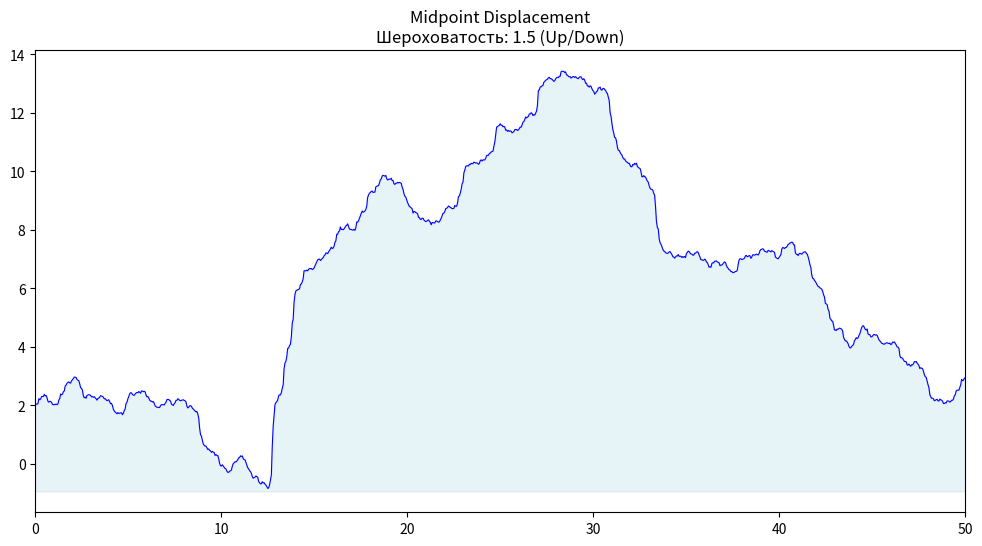

Write the Python code that produced this figure.
import random
import matplotlib.pyplot as plt
import math


def show():
    """Отображение графика."""
    plt.show()


class TerrainGenerator:
    def __init__(self, start: tuple = (0, 0), end: tuple = (50, 0),
                 iterations: int = 10, roughness: float = 1.5):
        self.start = (start[0], random.uniform(-10, 10))
        self.end = (end[0], random.uniform(-10, 10))
        self.iterations = iterations
        self.roughness = roughness
        self.line_color = 'blue'
        self.fill_color = 'lightblue'

        self.current_terrain = self.midpoint_displacement(
            self.start, self.end, self.iterations, self.roughness
        )

        self.fig, self.ax = plt.subplots(figsize=(12, 6))
        self.line, = self.ax.plot([], [], color=self.line_color, linewidth=0.8)
        self.fill = None
        self.update_title()

        self.fig.canvas.mpl_connect('key_press_event', self.handle_key)
        self.update_plot()
        self.ax.set_xlim(self.start[0], self.end[0])

    def update_title(self):
        """Обновление заголовка с текущими параметрами"""
        self.ax.set_title(
            f"Midpoint Displacement\n"
            f"Шероховатость: {self.roughness:.1f} (Up/Down)"
)

    @staticmethod
    def midpoint_displacement(start: tuple, end: tuple,
                              iterations: int, roughness: float) -> list:
        """Генерация ландшафта с использованием алгоритма midpoint displacement."""
        points = [start, end]

        for _ in range(iterations):
            new_points = []
            for i in range(len(points) - 1):
                # Вычисление средней точки
                new_x = (points[i][0] + points[i + 1][0]) / 2
                new_y = (points[i][1] + points[i + 1][1]) / 2

                # Вычисление диапазона смещения
                segment_length = math.sqrt(
                    (points[i][0] - points[i + 1][0]) ** 2 +
                    (points[i][1] - points[i + 1][1]) ** 2
                )
                displacement_range = segment_length / (2 ** roughness)

                new_point = (new_x, new_y + random.uniform(-displacement_range, displacement_range))

                new_points.append(points[i])
                new_points.append(new_point)

            new_points.append(points[-1])
            points = new_points

        return points

    def update_plot(self):
        """Обновление графика с текущим состоянием ландшафта."""
        x = [p[0] for p in self.current_terrain]
        y = [p[1] for p in self.current_terrain]
        min_y = min(y) if y else 0

        self.line.set_data(x, y)

        # Удаление предыдущей заливки и создание новой
        if self.fill:
            self.fill.remove()
        self.fill = self.ax.fill_between(
            x, y, min_y - 0.1, color=self.fill_color, alpha=0.3
        )

        self.fig.canvas.draw()

    def handle_key(self, event):
        """Обработка нажатий клавиш для управления ландшафтом."""
        x_min, x_max = self.ax.get_xlim()
        view_width = x_max - x_min
        delta = view_width * 0.05
        print(self.roughness)
        if event.key == 'left':
            # Расширение влево
            left_end = self.current_terrain[0]
            displacement_range = abs(left_end[0] - (left_end[0] - delta))
            new_start = (
                left_end[0] - delta,
                left_end[1] + random.uniform(-displacement_range, displacement_range)
            )
            new_segment = self.midpoint_displacement(
                new_start, left_end, self.iterations, self.roughness
            )[:-1]
            self.current_terrain = new_segment + self.current_terrain
            self.ax.set_xlim(x_min - delta, x_max - delta)

        elif event.key == 'right':
            # Расширение вправо
            right_end = self.current_terrain[-1]
            displacement_range = abs(right_end[0] - (right_end[0] + delta))
            new_end = (
                right_end[0] + delta,
                right_end[1] + random.uniform(-displacement_range, displacement_range)
            )
            new_segment = self.midpoint_displacement(
                right_end, new_end, self.iterations, self.roughness
            )[1:]
            self.current_terrain += new_segment
            self.ax.set_xlim(x_min + delta, x_max + delta)

        elif event.key == 'up':
            # Увеличение шероховатости
            self.roughness = min(self.roughness + 0.1, 2.5)
            self.update_title()

        elif event.key == 'down':
            # Уменьшение шероховатости
            self.roughness = max(self.roughness - 0.1, 0.1)
            self.update_title()

        self.update_plot()


if __name__ == "__main__":
    # Создание и запуск генератора ландшафта
    generator = TerrainGenerator(
        start=(0, 0),
        end=(50, 0),
        iterations=10,
        roughness=1.5
    )
    show()
